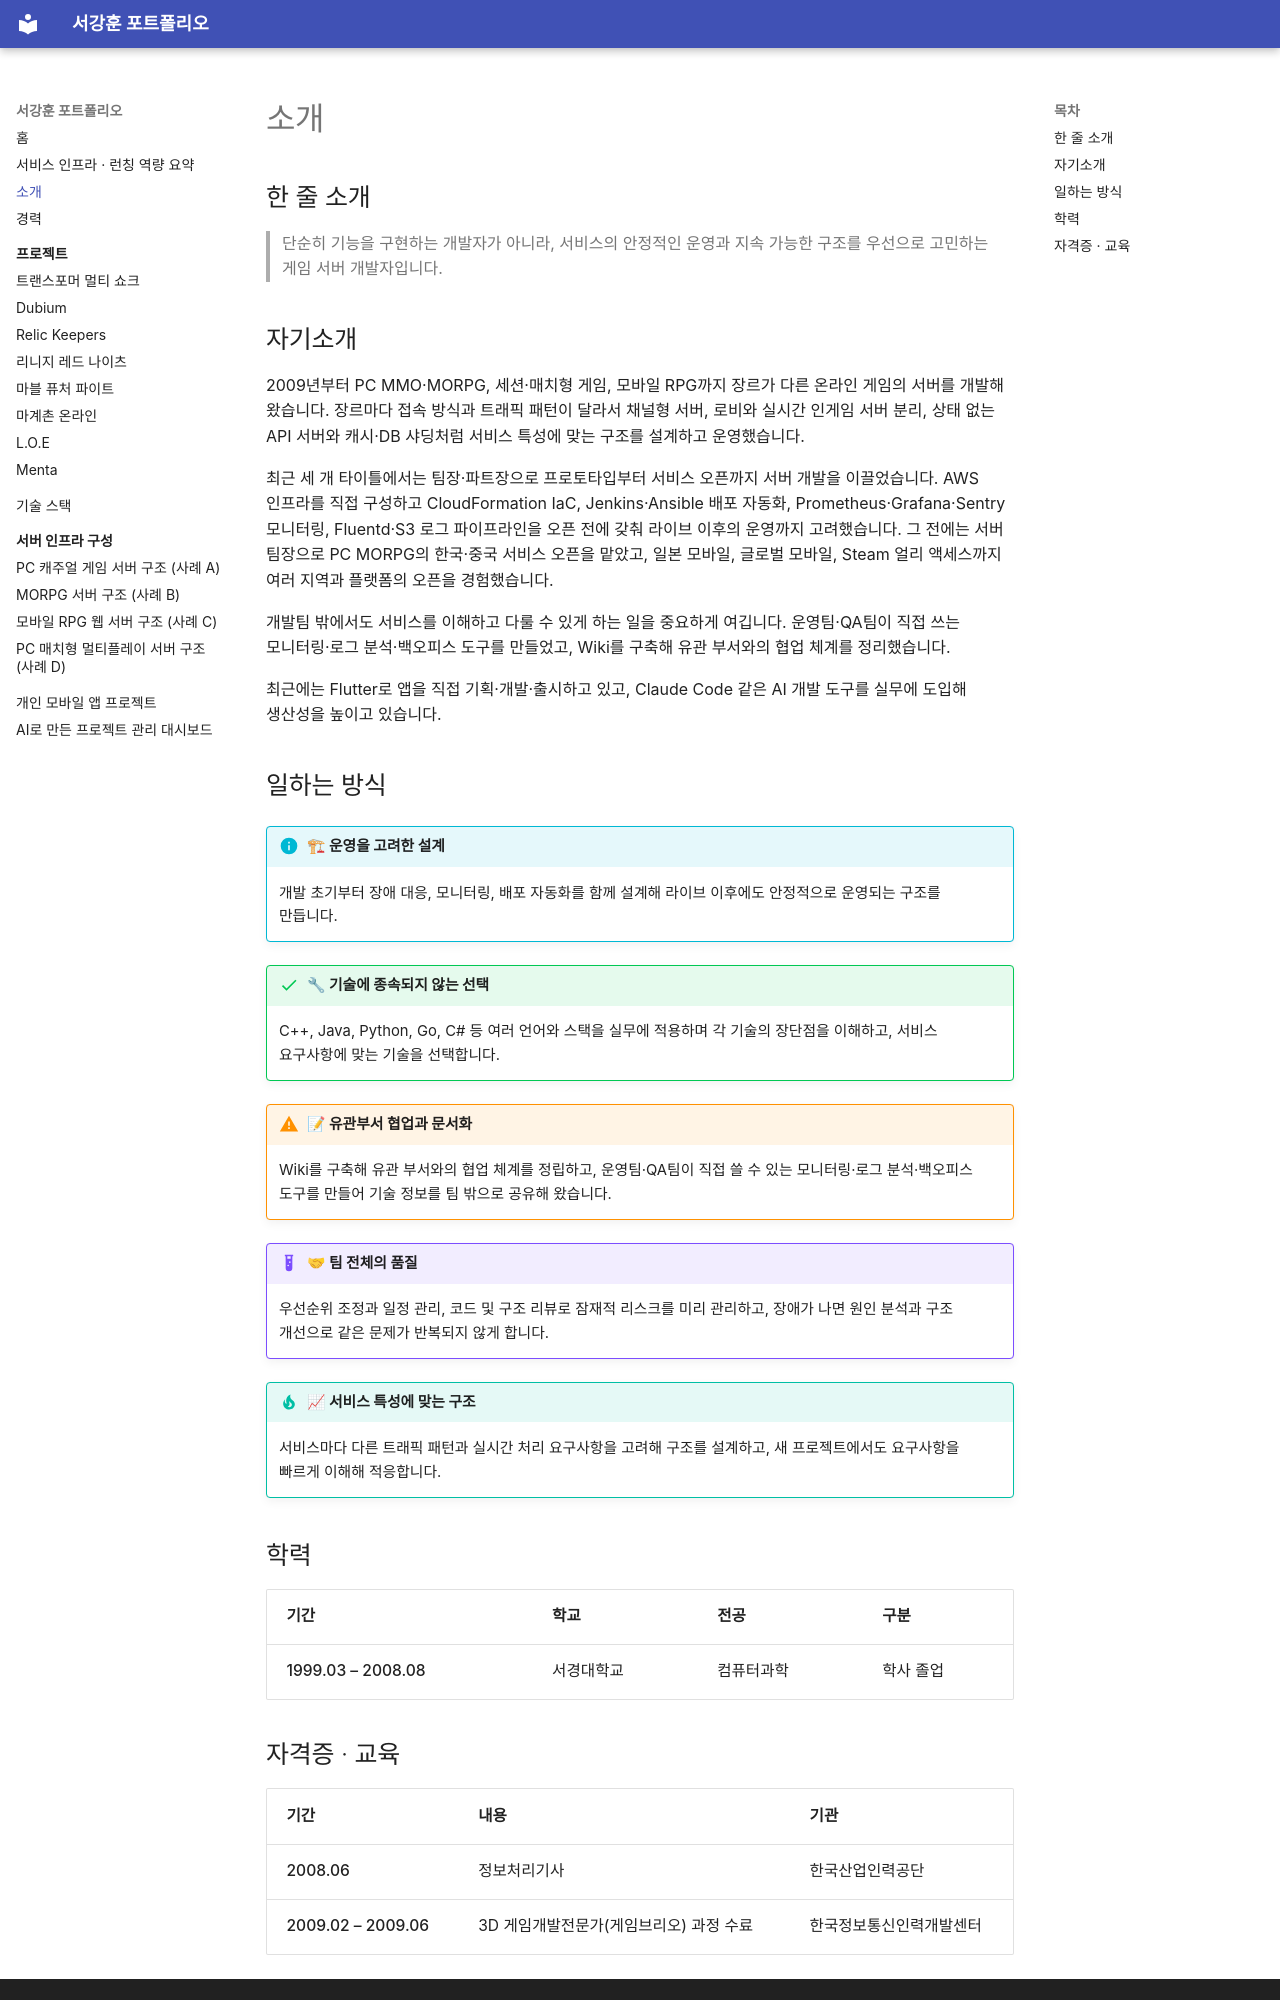

repository: shirano150/portfolio · page: about/index.html · generator: mkdocs

# 소개

## 한 줄 소개

> 단순히 기능을 구현하는 개발자가 아니라, 서비스의 안정적인 운영과 지속 가능한 구조를 우선으로 고민하는 게임 서버 개발자입니다.

## 자기소개

2009년부터 PC MMO·MORPG, 세션·매치형 게임, 모바일 RPG까지 장르가 다른 온라인 게임의 서버를 개발해 왔습니다. 장르마다 접속 방식과 트래픽 패턴이 달라서 채널형 서버, 로비와 실시간 인게임 서버 분리, 상태 없는 API 서버와 캐시·DB 샤딩처럼 서비스 특성에 맞는 구조를 설계하고 운영했습니다.

최근 세 개 타이틀에서는 팀장·파트장으로 프로토타입부터 서비스 오픈까지 서버 개발을 이끌었습니다. AWS 인프라를 직접 구성하고 CloudFormation IaC, Jenkins·Ansible 배포 자동화, Prometheus·Grafana·Sentry 모니터링, Fluentd·S3 로그 파이프라인을 오픈 전에 갖춰 라이브 이후의 운영까지 고려했습니다. 그 전에는 서버 팀장으로 PC MORPG의 한국·중국 서비스 오픈을 맡았고, 일본 모바일, 글로벌 모바일, Steam 얼리 액세스까지 여러 지역과 플랫폼의 오픈을 경험했습니다.

개발팀 밖에서도 서비스를 이해하고 다룰 수 있게 하는 일을 중요하게 여깁니다. 운영팀·QA팀이 직접 쓰는 모니터링·로그 분석·백오피스 도구를 만들었고, Wiki를 구축해 유관 부서와의 협업 체계를 정리했습니다.

최근에는 Flutter로 앱을 직접 기획·개발·출시하고 있고, Claude Code 같은 AI 개발 도구를 실무에 도입해 생산성을 높이고 있습니다.

## 일하는 방식

!!! info "🏗 운영을 고려한 설계"
    개발 초기부터 장애 대응, 모니터링, 배포 자동화를 함께 설계해 라이브 이후에도 안정적으로 운영되는 구조를 만듭니다.

!!! success "🔧 기술에 종속되지 않는 선택"
    C++, Java, Python, Go, C# 등 여러 언어와 스택을 실무에 적용하며 각 기술의 장단점을 이해하고, 서비스 요구사항에 맞는 기술을 선택합니다.

!!! warning "📝 유관부서 협업과 문서화"
    Wiki를 구축해 유관 부서와의 협업 체계를 정립하고, 운영팀·QA팀이 직접 쓸 수 있는 모니터링·로그 분석·백오피스 도구를 만들어 기술 정보를 팀 밖으로 공유해 왔습니다.

!!! example "🤝 팀 전체의 품질"
    우선순위 조정과 일정 관리, 코드 및 구조 리뷰로 잠재적 리스크를 미리 관리하고, 장애가 나면 원인 분석과 구조 개선으로 같은 문제가 반복되지 않게 합니다.

!!! tip "📈 서비스 특성에 맞는 구조"
    서비스마다 다른 트래픽 패턴과 실시간 처리 요구사항을 고려해 구조를 설계하고, 새 프로젝트에서도 요구사항을 빠르게 이해해 적응합니다.

## 학력

| 기간 | 학교 | 전공 | 구분 |
|---|---|---|---|
| 1999.03 – 2008.08 | 서경대학교 | 컴퓨터과학 | 학사 졸업 |
